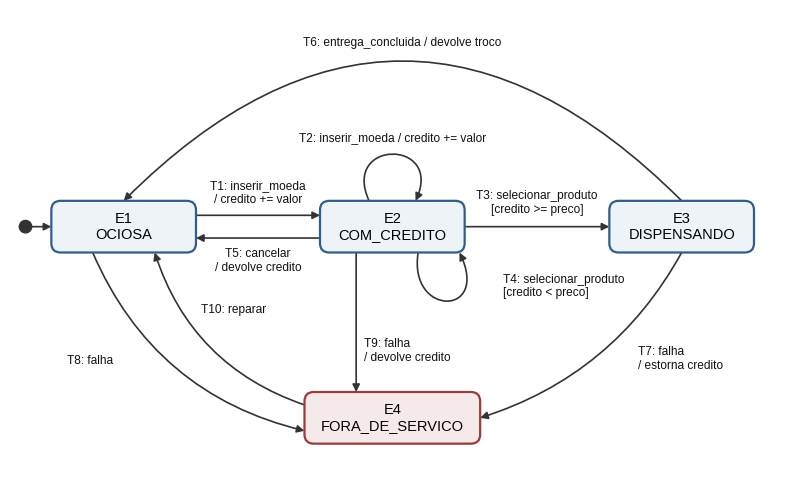

This figure's Python source:
import matplotlib
matplotlib.use("Agg")
import matplotlib.pyplot as plt
from matplotlib.patches import FancyBboxPatch, FancyArrowPatch
from matplotlib.path import Path

plt.rcParams["font.family"] = "Liberation Sans"
AZUL, VERM, CINZA = "#2F5D8C", "#9B3B3B", "#333333"

fig, ax = plt.subplots(figsize=(10, 6.4))
ax.set_xlim(-2.2, 12.8); ax.set_ylim(-5.0, 4.2); ax.axis("off"); ax.set_aspect("equal")

W, H = 2.8, 1.0
nodes = {"E1": (0, 0, 2.8, "E1\nOCIOSA", AZUL, "#EEF3F8"),
         "E2": (5.2, 0, 2.8, "E2\nCOM_CREDITO", AZUL, "#EEF3F8"),
         "E3": (10.8, 0, 2.8, "E3\nDISPENSANDO", AZUL, "#EEF3F8"),
         "E4": (5.2, -3.7, 3.4, "E4\nFORA_DE_SERVICO", VERM, "#F6E9E9")}
for k, (x, y, w, t, ec, fc) in nodes.items():
    ax.add_patch(FancyBboxPatch((x - w/2, y - H/2), w, H, boxstyle="round,pad=0,rounding_size=0.18",
                                fc=fc, ec=ec, lw=1.6, zorder=3))
    ax.text(x, y, t, ha="center", va="center", fontsize=10.5, zorder=4, linespacing=1.15)

def seta(p, q, rad=0.0):
    ax.add_patch(FancyArrowPatch(p, q, arrowstyle="-|>", mutation_scale=11, color=CINZA, lw=1.2,
                                 connectionstyle=f"arc3,rad={rad}", zorder=2, shrinkA=0, shrinkB=0))

def laco(pts):
    path = Path(pts, [Path.MOVETO, Path.CURVE4, Path.CURVE4, Path.CURVE4])
    ax.add_patch(FancyArrowPatch(path=path, arrowstyle="-|>", mutation_scale=11, color=CINZA, lw=1.2, zorder=2))

def rot(x, y, s, ha="center", va="center"):
    ax.text(x, y, s, ha=ha, va=va, fontsize=8.6, color="#111111", linespacing=1.2, zorder=5)

ax.add_patch(plt.Circle((-1.9, 0), 0.12, color=CINZA, zorder=3)); seta((-1.78, 0), (-1.4, 0))

seta((1.4, 0.22), (3.8, 0.22)); rot(2.6, 0.66, "T1: inserir_moeda\n/ credito += valor")
seta((3.8, -0.22), (1.4, -0.22)); rot(2.6, -0.66, "T5: cancelar\n/ devolve credito")
seta((6.6, 0), (9.4, 0)); rot(8.0, 0.46, "T3: selecionar_produto\n[credito >= preco]")
laco([(4.75, 0.5), (4.2, 1.7), (6.2, 1.7), (5.65, 0.5)]); rot(5.2, 1.6, "T2: inserir_moeda / credito += valor", va="bottom")
seta((10.8, 0.5), (0, 0.5), rad=0.5); rot(5.4, 3.45, "T6: entrega_concluida / devolve troco", va="bottom")
laco([(5.7, -0.5), (5.5, -1.75), (7.1, -1.75), (6.5, -0.5)]); rot(7.35, -1.15, "T4: selecionar_produto\n[credito < preco]", ha="left")
seta((4.5, -0.5), (4.5, -3.2)); rot(4.65, -2.4, "T9: falha\n/ devolve credito", ha="left")
seta((-0.6, -0.5), (3.5, -3.95), rad=0.25); rot(-0.2, -2.6, "T8: falha", ha="right")
seta((3.5, -3.45), (0.6, -0.5), rad=-0.25); rot(1.5, -1.6, "T10: reparar", ha="left")
seta((10.8, -0.5), (6.9, -3.7), rad=-0.2); rot(9.95, -2.55, "T7: falha\n/ estorna credito", ha="left")

fig.savefig("estados.png", dpi=220, bbox_inches="tight", facecolor="white")
